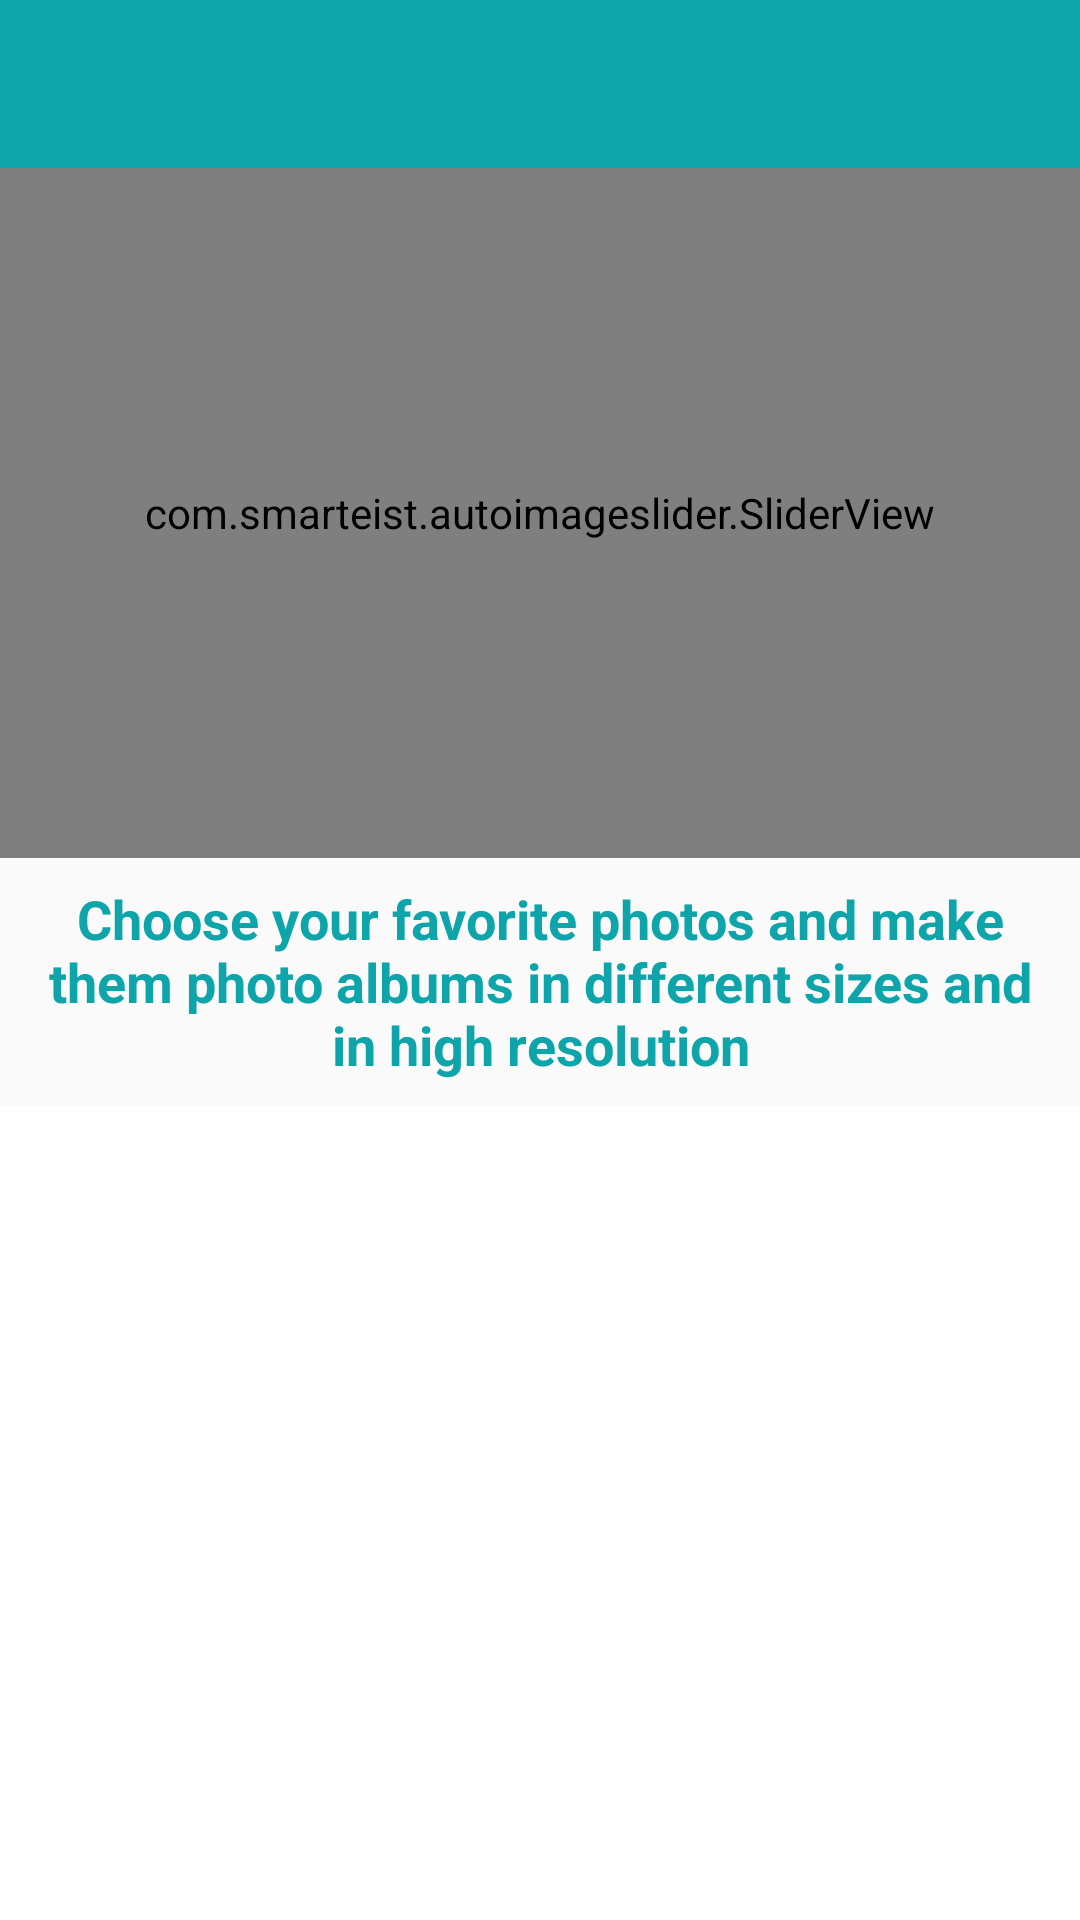

Write the Android layout XML for this screen, with the resource values it uses.
<!-- AndroidManifest.xml: application theme AppTheme -->
<!-- res/layout/activity_photo_print_size.xml -->
<?xml version="1.0" encoding="utf-8"?>
    <androidx.constraintlayout.widget.ConstraintLayout xmlns:android="http://schemas.android.com/apk/res/android"
        xmlns:app="http://schemas.android.com/apk/res-auto"
        xmlns:tools="http://schemas.android.com/tools"
        android:layout_width="match_parent"
        android:layout_height="match_parent"
        tools:context=".PhotoPrint.PhotoPrintSize">

        <com.google.android.material.appbar.AppBarLayout
            android:id="@+id/appBarLayout"
            android:layout_width="match_parent"
            android:layout_height="wrap_content"
            android:theme="@style/AppTheme.AppBarOverlay"
            app:layout_constraintEnd_toEndOf="parent"
            app:layout_constraintStart_toStartOf="parent"
            app:layout_constraintTop_toTopOf="parent">

            <androidx.appcompat.widget.Toolbar
                android:id="@+id/order_toolbar"
                android:layout_width="match_parent"
                android:layout_height="?attr/actionBarSize"
                android:background="?attr/colorPrimary"
                app:popupTheme="@style/AppTheme.PopupOverlay" />

        </com.google.android.material.appbar.AppBarLayout>

    <RelativeLayout
        android:id="@+id/relativeLayout"
        android:layout_width="match_parent"
        android:layout_height="230dp"
        android:orientation="vertical"
        app:layout_constraintEnd_toEndOf="parent"
        app:layout_constraintStart_toStartOf="parent"
        app:layout_constraintTop_toBottomOf="@+id/appBarLayout">

        <com.smarteist.autoimageslider.SliderView
            android:id="@+id/imageSlider"
            android:layout_width="match_parent"
            android:layout_height="match_parent"
            app:sliderAnimationDuration="600"
            app:sliderAutoCycleDirection="back_and_forth"
            app:sliderAutoCycleEnabled="true"
            app:sliderCircularHandlerEnabled="true"
            app:sliderIndicatorAnimationDuration="600"
            app:sliderIndicatorGravity="center_horizontal|bottom"
            app:sliderIndicatorMargin="15dp"
            app:sliderIndicatorOrientation="horizontal"
            app:sliderIndicatorPadding="3dp"
            app:sliderIndicatorRadius="2dp"
            app:sliderIndicatorSelectedColor="#5A5A5A"
            app:sliderIndicatorUnselectedColor="#FFF"
            app:sliderScrollTimeInSec="2"
            app:sliderStartAutoCycle="true" />
    </RelativeLayout>

    <TextView
        android:id="@+id/description"
        android:layout_width="0dp"
        android:layout_height="wrap_content"
        android:layout_marginStart="8dp"
        android:layout_marginTop="8dp"
        android:layout_marginEnd="8dp"
        android:text="@string/simple_album_desc"
        android:textAlignment="center"
        android:textColor="@color/colorPrimary"
        android:textSize="18sp"
        android:textStyle="bold"
        app:layout_constraintEnd_toEndOf="parent"
        app:layout_constraintStart_toStartOf="parent"
        app:layout_constraintTop_toBottomOf="@+id/relativeLayout" />

    <ListView
        android:id="@+id/box_size_listview"
        android:layout_width="match_parent"
        android:layout_height="0dp"
        android:layout_marginTop="8dp"
        android:background="#fff"
        android:divider="@null"
        android:dividerHeight="0dp"
        app:layout_constraintBottom_toBottomOf="parent"
        app:layout_constraintEnd_toEndOf="parent"
        app:layout_constraintStart_toStartOf="parent"
        app:layout_constraintTop_toBottomOf="@+id/description" />


    </androidx.constraintlayout.widget.ConstraintLayout>
<!-- resources referenced by this layout -->
<resources>
  <color name="colorPrimary">#0DA5AA</color>
  <string name="simple_album_desc">Choose your favorite photos and make them photo albums in different sizes and in high resolution</string>
  <style name="AppTheme.AppBarOverlay" parent="ThemeOverlay.AppCompat.Dark.ActionBar" />
  <style name="AppTheme.PopupOverlay" parent="ThemeOverlay.AppCompat.Light" />
  <style name="AppTheme" parent="Theme.AppCompat.Light.NoActionBar">
          
          <item name="colorPrimary">@color/colorPrimary</item>
          <item name="colorPrimaryDark">@color/colorPrimaryDark</item>
          <item name="colorAccent">@color/colorAccent</item>
      </style>
  <color name="colorPrimaryDark">#006978</color>
  <color name="colorAccent">#D81B60</color>
</resources>
